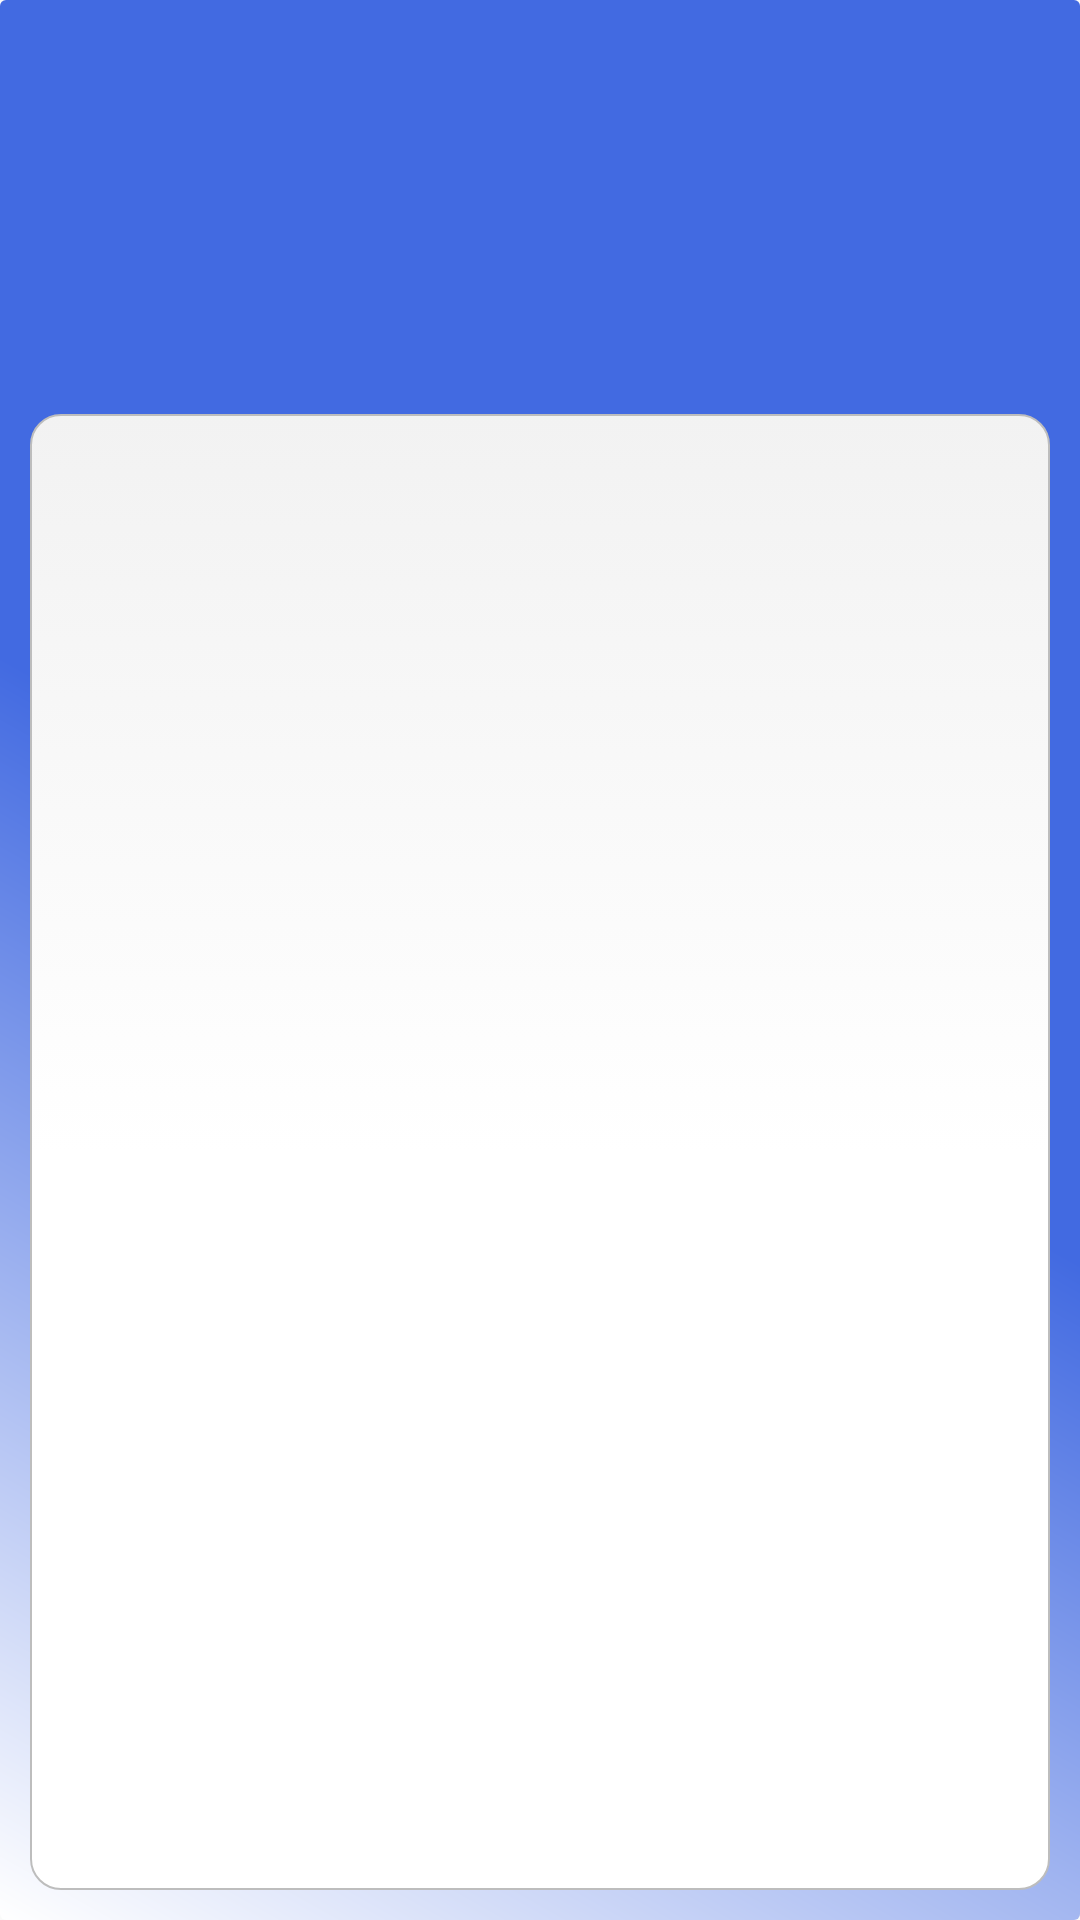

Layout XML and referenced resources for this Android screen:
<!-- AndroidManifest.xml: application theme AppTheme -->
<!-- res/layout/activity_the_whole_fuckin_message.xml -->
<?xml version="1.0" encoding="utf-8"?>
<LinearLayout
    xmlns:android="http://schemas.android.com/apk/res/android"
    xmlns:app="http://schemas.android.com/apk/res-auto"
    xmlns:tools="http://schemas.android.com/tools"
    android:layout_width="match_parent"
    android:layout_height="match_parent"
    android:weightSum="10"
    android:orientation="vertical"
    android:background="@drawable/background"
    tools:context=".TheWholeFuckinMessage">

    <LinearLayout
        android:layout_width="match_parent"
        android:layout_height="0dp"
        android:layout_weight="2"
        android:padding="10dp"
        android:orientation="horizontal"
        android:weightSum="5">



        <LinearLayout
            android:layout_width="0dp"
            android:layout_height="match_parent"
            android:gravity="center"
            android:layout_weight="1.5">


            <ImageView
                android:layout_width="wrap_content"
                android:layout_height="wrap_content"
                android:id="@+id/senderPicInWhole"/>

        </LinearLayout>


        <LinearLayout
            android:layout_width="0dp"
            android:layout_height="match_parent"
            android:gravity="center"
            android:layout_weight="3.5">


            <TextView
                android:layout_width="match_parent"
                android:layout_height="match_parent"
                android:gravity="center"
                android:textSize="21sp"
                android:textStyle="bold"
                android:textColor="@color/white"
                android:id="@+id/senderNameInWhole"/>

        </LinearLayout>

    </LinearLayout>


    <LinearLayout
        android:layout_width="match_parent"
        android:layout_height="0dp"
        android:layout_weight="8"
        android:padding="10dp">

        <TextView
            android:layout_width="match_parent"
            android:layout_height="match_parent"
            android:background="@drawable/edittext"
            android:gravity="center"
            android:textColor="@color/black"
            android:textSize="18sp"
            android:textStyle="normal"
            android:id="@+id/theWholeMessage"/>

    </LinearLayout>

</LinearLayout>
<!-- resources referenced by this layout -->
<resources>
  <color name="black">#000000</color>
  <color name="white">#FFFFFF</color>
  <!-- drawable background (drawable) -->
  <?xml version="1.0" encoding="utf-8"?>
  <shape xmlns:android="http://schemas.android.com/apk/res/android">
  
      <gradient android:angle="45"
          android:startColor="@color/white"
          android:centerColor="@color/dot_dark_screen1"
          android:endColor="@color/dot_dark_screen1"
          android:type="linear"/>
  
      <stroke
          android:color="@color/dot_dark_screen1" />
      <corners android:radius="2dp" />
  
  </shape>
  <!-- drawable edittext (drawable) -->
  <?xml version="1.0" encoding="utf-8"?>
  <selector xmlns:android="http://schemas.android.com/apk/res/android">
  
      <item android:state_pressed="true" android:state_focused="true">
          <shape>
              <solid android:color="@color/azraq"/>
              <stroke
                  android:width="2.3dp"
                  android:color="@color/azraq" />
              <corners
                  android:radius="10dp" />
          </shape>
      </item>
  
      <item android:state_pressed="true" android:state_focused="false">
          <shape>
              <solid android:color="@color/azraq"/>
              <stroke
                  android:width="2.3dp"
                  android:color="@color/azraq" />
              <corners
                  android:radius="10dp" />
          </shape>
      </item>
  
      <item android:state_pressed="false" android:state_focused="true">
          <shape>
              <solid android:color="#FFFFFF"/>
              <stroke
                  android:width=".2dp"
                  android:color="@color/azraq" />
              <corners
                  android:radius="10dp" />
          </shape>
      </item>
  
      <item android:state_pressed="false" android:state_focused="false">
          <shape>
              <gradient
                  android:startColor="#F2F2F2"
                  android:centerColor="#FFFFFF"
                  android:endColor="#FFFFFF"
                  android:angle="270"
                  />
              <stroke
                  android:width="0.7dp"
                  android:color="#BDBDBD" />
              <corners
                  android:radius="10dp" />
          </shape>
      </item>
  
      <item android:state_enabled="true">
          <shape>
              <padding
                  android:left="4dp"
                  android:top="4dp"
                  android:right="4dp"
                  android:bottom="4dp"
                  />
          </shape>
      </item>
  </selector>
  <style name="AppTheme" parent="Theme.AppCompat.Light.NoActionBar">
          
          <item name="colorPrimary">@color/dot_light_screen3</item>
          <item name="colorPrimaryDark">@color/dot_dark_screen1</item>
          <item name="colorAccent">@color/dot_dark_screen2</item>
      </style>
  <color name="dot_dark_screen1">#426AE1</color>
  <color name="azraq">#007aff</color>
  <color name="dot_light_screen3">#93c6fd</color>
  <color name="dot_dark_screen2">#14a895</color>
</resources>
